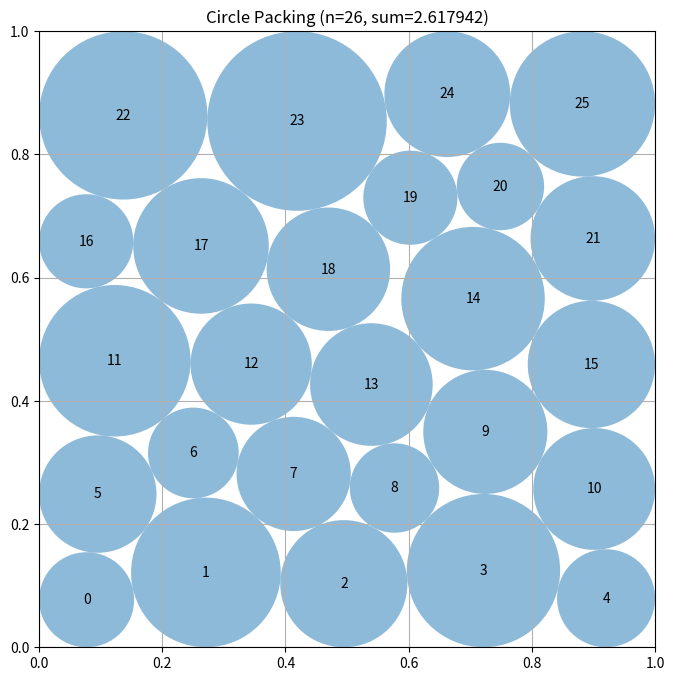

The matplotlib source for this figure:
# EVOLVE-BLOCK-START
"""Contact-graph continuation constructor for 26 circles in a unit square."""
import numpy as np


def construct_packing():
    """
    Construct a high-quality 26-circle packing.

    The search starts from both square/interstice and staggered-layer
    geometries.  Every nonlinear result is evaluated by a radius LP.  The
    strongest candidate is then used as the base of several deterministic
    continuation restarts, which can change the local contact graph without
    paying for a broad random multistart search.
    """
    from scipy.optimize import minimize, linprog

    n = 26
    ii, jj = np.triu_indices(n, 1)
    npairs = len(ii)

    pair_matrix = np.zeros((npairs, n), dtype=float)
    pair_matrix[np.arange(npairs), ii] = 1.0
    pair_matrix[np.arange(npairs), jj] = 1.0

    def lp_radii(centers):
        """Exactly maximize sum of radii for fixed centers."""
        edge = np.minimum.reduce((
            centers[:, 0], centers[:, 1],
            1.0 - centers[:, 0], 1.0 - centers[:, 1],
        ))
        distances = np.linalg.norm(centers[ii] - centers[jj], axis=1)
        safety = 1.0 - 2.0e-10
        answer = linprog(
            c=-np.ones(n),
            A_ub=pair_matrix,
            b_ub=safety * distances,
            bounds=[(0.0, max(0.0, safety * v)) for v in edge],
            method="highs",
        )
        if answer.success:
            return answer.x
        return compute_max_radii(centers)

    def feasible_rescale(centers, radii):
        """Commonly contract radii so a proposed warm start is feasible."""
        edge = np.minimum.reduce((
            centers[:, 0], centers[:, 1],
            1.0 - centers[:, 0], 1.0 - centers[:, 1],
        ))
        distances = np.linalg.norm(centers[ii] - centers[jj], axis=1)
        denom = radii[ii] + radii[jj]
        scale = min(
            1.0,
            float(np.min(edge / np.maximum(radii, 1e-15))),
            float(np.min(distances / np.maximum(denom, 1e-15))),
        )
        return radii * max(0.0, min(1.0, scale * (1.0 - 2e-9)))

    def optimize(seed_centers, seed_radii, maxiter):
        """Joint center/radius SLSQP solve with analytic constraint Jacobian."""
        seed_radii = feasible_rescale(seed_centers, seed_radii)
        z0 = np.r_[seed_centers.ravel(), seed_radii]

        def constraints(z):
            c = z[:2 * n].reshape(n, 2)
            r = z[2 * n:]
            delta = c[ii] - c[jj]
            sums = r[ii] + r[jj]
            walls = np.r_[
                c[:, 0] - r, c[:, 1] - r,
                1.0 - c[:, 0] - r, 1.0 - c[:, 1] - r,
            ]
            # Squared contacts are smooth and work particularly well at
            # near-tangent contacts.
            contacts = 12.0 * (
                np.einsum("ij,ij->i", delta, delta) - sums * sums
            )
            return np.r_[r, walls, contacts]

        def jacobian(z):
            c = z[:2 * n].reshape(n, 2)
            r = z[2 * n:]
            jac = np.zeros((5 * n + npairs, 3 * n), dtype=float)
            disk = np.arange(n)

            # r >= 0
            jac[disk, 2 * n + disk] = 1.0
            off = n

            # Four walls.
            jac[off + disk, 2 * disk] = 1.0
            jac[off + disk, 2 * n + disk] = -1.0
            jac[off + n + disk, 2 * disk + 1] = 1.0
            jac[off + n + disk, 2 * n + disk] = -1.0
            jac[off + 2 * n + disk, 2 * disk] = -1.0
            jac[off + 2 * n + disk, 2 * n + disk] = -1.0
            jac[off + 3 * n + disk, 2 * disk + 1] = -1.0
            jac[off + 3 * n + disk, 2 * n + disk] = -1.0

            row = off + 4 * n + np.arange(npairs)
            d = c[ii] - c[jj]
            sums = r[ii] + r[jj]
            jac[row, 2 * ii] = 24.0 * d[:, 0]
            jac[row, 2 * ii + 1] = 24.0 * d[:, 1]
            jac[row, 2 * jj] = -24.0 * d[:, 0]
            jac[row, 2 * jj + 1] = -24.0 * d[:, 1]
            jac[row, 2 * n + ii] = -24.0 * sums
            jac[row, 2 * n + jj] = -24.0 * sums
            return jac

        result = minimize(
            fun=lambda z: -np.sum(z[2 * n:]),
            x0=z0,
            jac=lambda z: np.r_[np.zeros(2 * n), -np.ones(n)],
            method="SLSQP",
            bounds=[(0.0, 1.0)] * (2 * n) + [(0.0, 0.5)] * n,
            constraints={"type": "ineq", "fun": constraints, "jac": jacobian},
            options={"maxiter": maxiter, "ftol": 1e-12, "disp": False},
        )
        if result.x is None or not np.all(np.isfinite(result.x)):
            return seed_centers
        candidate = result.x[:2 * n].reshape(n, 2)
        if np.min(constraints(result.x)) < -3e-6:
            return seed_centers
        return np.clip(candidate, 0.0, 1.0)

    def relax_centers(seed_centers, fixed_radii, maxiter):
        """
        Rearrange centers at slightly deflated, fixed radii.

        The exponentially weighted energy only significantly penalizes close
        contacts and walls.  Thus it opens a locked contact graph without
        imposing a global lattice symmetry or sacrificing feasibility.
        """
        fixed_radii = feasible_rescale(seed_centers, fixed_radii)
        tau = 0.014

        def fixed_clearance(flat_centers):
            c = flat_centers.reshape(n, 2)
            delta = c[ii] - c[jj]
            distances = np.sqrt(np.einsum("ij,ij->i", delta, delta))
            return np.r_[
                c[:, 0] - fixed_radii,
                c[:, 1] - fixed_radii,
                1.0 - c[:, 0] - fixed_radii,
                1.0 - c[:, 1] - fixed_radii,
                distances - fixed_radii[ii] - fixed_radii[jj],
            ]

        def energy(flat_centers):
            slack = fixed_clearance(flat_centers)
            return float(np.sum(np.exp(-np.minimum(slack, 0.16) / tau)))

        result = minimize(
            energy,
            seed_centers.ravel(),
            method="SLSQP",
            bounds=[(0.0, 1.0)] * (2 * n),
            constraints={"type": "ineq", "fun": fixed_clearance},
            options={"maxiter": maxiter, "ftol": 2e-10, "disp": False},
        )
        if result.x is None or not np.all(np.isfinite(result.x)):
            return seed_centers
        if np.min(fixed_clearance(result.x)) < -2e-7:
            return seed_centers
        return result.x.reshape(n, 2)

    # A square lattice with one interstitial disk gives a strong dense seed.
    grid = np.linspace(0.1, 0.9, 5)
    square_seed = np.array([(x, y) for y in grid for x in grid], dtype=float)
    square_seed = np.vstack((square_seed, [0.2, 0.2]))
    square_radii = np.full(n, 0.1)
    square_radii[-1] = np.sqrt(0.02) - 0.1

    def layered_seed(counts, phase):
        points = []
        rows = len(counts)
        for row, count in enumerate(counts):
            y = (row + 0.5) / rows
            shift = phase if row % 2 else 0.5
            for col in range(count):
                points.append(((col + shift) / count, y))
        return np.asarray(points, dtype=float)

    seeds = [
        (square_seed, square_radii),
        (layered_seed((5, 6, 5, 6, 4), 0.34), np.full(n, 0.024)),
        (layered_seed((5, 5, 6, 5, 5), 0.30), np.full(n, 0.024)),
        (layered_seed((4, 5, 4, 5, 4, 4), 0.36), np.full(n, 0.024)),
    ]

    best_centers = square_seed
    best_radii = lp_radii(square_seed)
    best_value = float(np.sum(best_radii))

    for centers0, radii0 in seeds:
        centers = optimize(centers0, radii0, 1150)
        radii = lp_radii(centers)
        value = float(np.sum(radii))
        if value > best_value:
            best_centers, best_radii, best_value = centers, radii, value

    # Targeted continuation perturbations from the certified best layout.
    # These move competing near-contacts in different directions while
    # retaining the useful nonuniform LP radius pattern as a warm start.
    indices = np.arange(n, dtype=float)
    perturbations = (
        (0.004, 0.61, 1.17),
        (0.009, 1.73, 0.43),
        (0.015, 2.31, 1.91),
        (0.009, 3.83, 2.77),
    )
    base_centers = best_centers.copy()
    base_radii = best_radii.copy()

    for amplitude, ax, ay in perturbations:
        shift = np.column_stack((
            amplitude * np.sin(ax * indices + 0.37 * np.cos(indices)),
            amplitude * np.cos(ay * indices + 0.29 * np.sin(1.7 * indices)),
        ))
        trial_centers = np.clip(base_centers + shift, 0.015, 0.985)
        # The 0.72 warm-start contraction leaves enough freedom for the
        # contact graph to reorganize after a center perturbation.
        trial_radii = feasible_rescale(trial_centers, 0.72 * base_radii)
        centers = optimize(trial_centers, trial_radii, 950)
        radii = lp_radii(centers)
        value = float(np.sum(radii))
        if value > best_value:
            best_centers, best_radii, best_value = centers, radii, value

    # Deflate the certified radii and relax centers independently before the
    # final joint solve.  This is especially useful when the LP solution has
    # many nearly tangent circles and ordinary joint SLSQP cannot change their
    # neighbour relations.
    for deflation in (0.975, 0.950):
        opened_centers = relax_centers(
            best_centers, deflation * best_radii, 420
        )
        reopened = optimize(opened_centers, deflation * best_radii, 1150)
        reopened_radii = lp_radii(reopened)
        reopened_value = float(np.sum(reopened_radii))
        if reopened_value > best_value:
            best_centers, best_radii, best_value = (
                reopened, reopened_radii, reopened_value
            )

    # One final high-accuracy solve from the strongest LP contact pattern.
    polished = optimize(best_centers, 0.995 * best_radii, 1500)
    polished_radii = lp_radii(polished)
    polished_value = float(np.sum(polished_radii))
    if polished_value > best_value:
        best_centers, best_radii, best_value = (
            polished, polished_radii, polished_value
        )

    # Independent final certification against floating-point boundary noise.
    best_radii = feasible_rescale(best_centers, best_radii)
    best_radii *= 1.0 - 1e-10
    return best_centers, best_radii, float(np.sum(best_radii))


def compute_max_radii(centers):
    """Conservative fallback radius assignment for arbitrary centers."""
    n = len(centers)
    radii = np.minimum.reduce((
        centers[:, 0], centers[:, 1],
        1.0 - centers[:, 0], 1.0 - centers[:, 1],
    )).astype(float)

    for i in range(n):
        for j in range(i + 1, n):
            distance = float(np.linalg.norm(centers[i] - centers[j]))
            total = radii[i] + radii[j]
            if total > distance and total > 0.0:
                scale = (1.0 - 1e-10) * distance / total
                radii[i] *= scale
                radii[j] *= scale
    return np.maximum(radii, 0.0)


# EVOLVE-BLOCK-END


# This part remains fixed (not evolved)
def run_packing():
    """Run the circle packing constructor for n=26"""
    centers, radii, sum_radii = construct_packing()
    return centers, radii, sum_radii


def visualize(centers, radii):
    """
    Visualize the circle packing

    Args:
        centers: np.array of shape (n, 2) with (x, y) coordinates
        radii: np.array of shape (n) with radius of each circle
    """
    import matplotlib.pyplot as plt
    from matplotlib.patches import Circle

    fig, ax = plt.subplots(figsize=(8, 8))

    # Draw unit square
    ax.set_xlim(0, 1)
    ax.set_ylim(0, 1)
    ax.set_aspect("equal")
    ax.grid(True)

    # Draw circles
    for i, (center, radius) in enumerate(zip(centers, radii)):
        circle = Circle(center, radius, alpha=0.5)
        ax.add_patch(circle)
        ax.text(center[0], center[1], str(i), ha="center", va="center")

    plt.title(f"Circle Packing (n={len(centers)}, sum={sum(radii):.6f})")
    plt.show()


if __name__ == "__main__":
    centers, radii, sum_radii = run_packing()
    print(f"Sum of radii: {sum_radii}")
    # AlphaEvolve improved this to 2.635

    # Uncomment to visualize:
    visualize(centers, radii)
